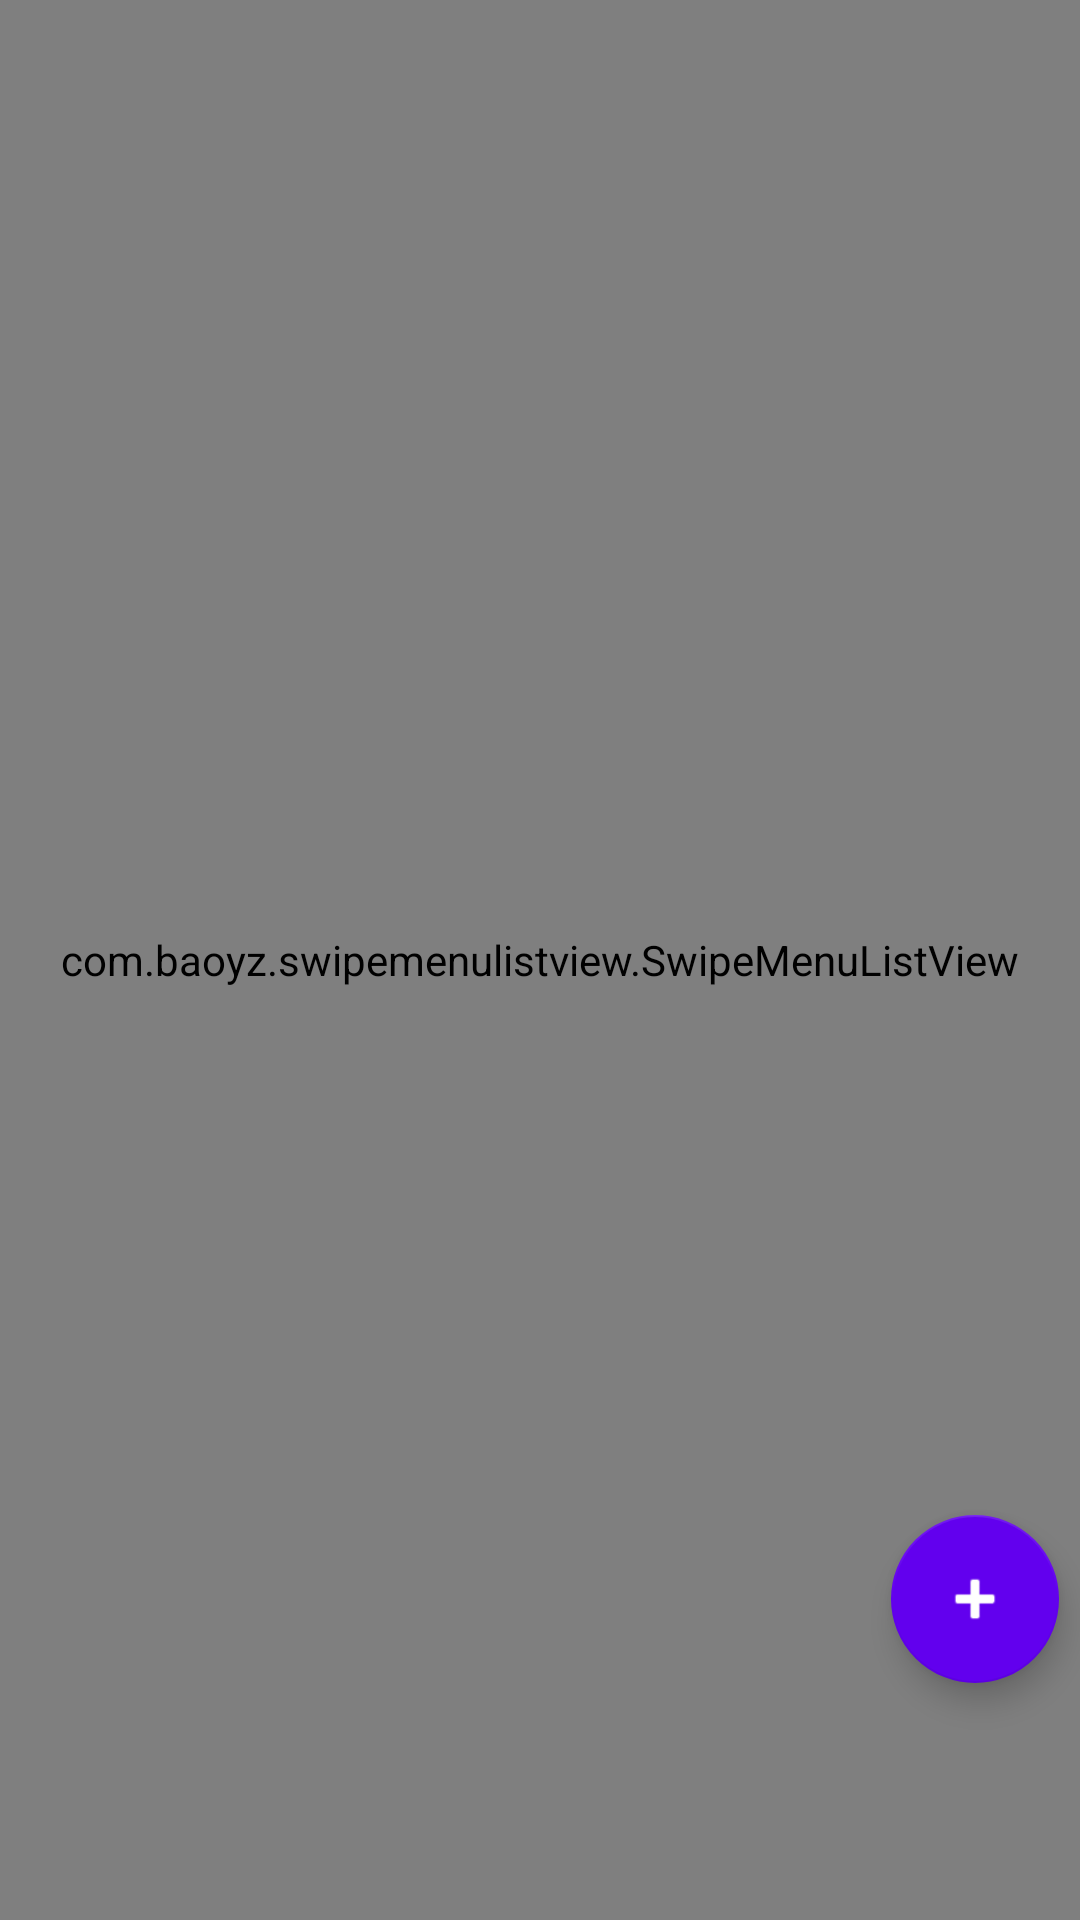

Android layout source for this screen:
<!-- AndroidManifest.xml: application theme Theme.App_Expenses -->
<!-- res/layout/fragment_gallery.xml -->
<?xml version="1.0" encoding="utf-8"?>
<RelativeLayout xmlns:android="http://schemas.android.com/apk/res/android"
    xmlns:app="http://schemas.android.com/apk/res-auto"
    xmlns:tools="http://schemas.android.com/tools"
    android:layout_width="match_parent"
    android:layout_height="match_parent"
    tools:context=".Transactions_List">

    <com.baoyz.swipemenulistview.SwipeMenuListView
        android:id="@+id/listView"
        android:layout_width="match_parent"
        android:layout_height="match_parent"
        android:scrollbars="vertical"/>

    <com.google.android.material.floatingactionbutton.FloatingActionButton
        android:id="@+id/plus_button_list"
        android:layout_width="wrap_content"
        android:layout_height="wrap_content"
        android:clickable="true"
        android:visibility="visible"
        android:src="@android:drawable/ic_input_add"
        android:layout_centerHorizontal="true"
        android:translationX="145dp"
        android:translationY="505dp"
        app:backgroundTint="@color/purple_500"
        app:rippleColor="@color/purple_500"
        app:tint="@color/white" />


</RelativeLayout>
<!-- resources referenced by this layout -->
<resources>
  <color name="white">#FFFFFFFF</color>
  <style name="Theme.App_Expenses" parent="Theme.MaterialComponents.DayNight.DarkActionBar">
          
          <item name="colorPrimary">@color/purple_500</item>
          <item name="colorPrimaryVariant">@color/purple_700</item>
          <item name="colorOnPrimary">@color/white</item>
          
          <item name="colorSecondary">@color/teal_200</item>
          <item name="colorSecondaryVariant">@color/teal_700</item>
          <item name="colorOnSecondary">@color/black</item>
          
          <item name="android:statusBarColor" tools:targetApi="l">?attr/colorPrimaryVariant</item>
          
      </style>
  <color name="black">#FF000000</color>
  <!-- not gathered from this repository: default colours our renderer supplied (Android Studio template values) -->
  <color name="purple_500">#FF6200EE</color>
  <color name="purple_700">#FF3700B3</color>
  <color name="teal_200">#FF03DAC5</color>
  <color name="teal_700">#FF018786</color>
</resources>
